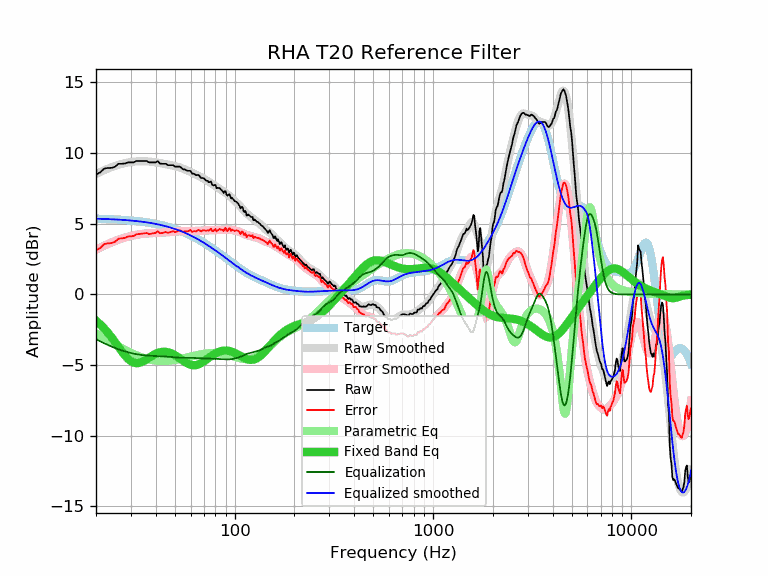

Source data for this figure (header and first rows):
frequency, raw, error, smoothed, error_smoothed, equalization, parametric_eq, equalized_raw, equalized_smoothed, target
20, 8.49, 3.13, 8.52, 3.16, -3.16, -1.85, 5.33, 5.36, 5.36
21, 8.64, 3.29, 8.67, 3.31, -3.31, -2.12, 5.33, 5.35, 5.35
22, 8.91, 3.57, 8.80, 3.45, -3.45, -2.41, 5.46, 5.34, 5.34
23, 8.95, 3.62, 8.91, 3.58, -3.58, -2.72, 5.37, 5.33, 5.33
24, 8.96, 3.64, 9.01, 3.69, -3.69, -3.05, 5.27, 5.32, 5.32
25, 9.05, 3.74, 9.10, 3.79, -3.79, -3.38, 5.26, 5.31, 5.31
26, 9.25, 3.95, 9.18, 3.88, -3.88, -3.72, 5.37, 5.30, 5.30
27, 9.25, 3.97, 9.24, 3.96, -3.96, -4.04, 5.29, 5.28, 5.28
28, 9.27, 4.00, 9.29, 4.03, -4.03, -4.32, 5.24, 5.27, 5.27
29, 9.35, 4.10, 9.34, 4.09, -4.09, -4.55, 5.26, 5.25, 5.25
30, 9.35, 4.12, 9.37, 4.14, -4.14, -4.72, 5.21, 5.23, 5.23
31, 9.35, 4.14, 9.40, 4.19, -4.19, -4.83, 5.16, 5.21, 5.21
32, 9.45, 4.26, 9.42, 4.22, -4.22, -4.86, 5.22, 5.19, 5.19
33, 9.45, 4.28, 9.43, 4.26, -4.26, -4.85, 5.19, 5.17, 5.17
34, 9.45, 4.30, 9.43, 4.28, -4.28, -4.78, 5.17, 5.15, 5.15
35, 9.45, 4.32, 9.43, 4.30, -4.30, -4.69, 5.15, 5.13, 5.13
36, 9.45, 4.35, 9.42, 4.32, -4.32, -4.59, 5.13, 5.10, 5.10
37, 9.35, 4.27, 9.41, 4.33, -4.33, -4.48, 5.02, 5.08, 5.08
38, 9.35, 4.30, 9.39, 4.34, -4.34, -4.37, 5.01, 5.05, 5.05
39, 9.35, 4.33, 9.37, 4.35, -4.35, -4.28, 5.00, 5.02, 5.02
40, 9.35, 4.36, 9.35, 4.36, -4.36, -4.20, 4.99, 4.99, 4.99
41, 9.44, 4.48, 9.33, 4.36, -4.36, -4.14, 5.08, 4.96, 4.96
42, 9.26, 4.33, 9.30, 4.37, -4.37, -4.09, 4.89, 4.93, 4.93
43, 9.25, 4.35, 9.27, 4.38, -4.38, -4.06, 4.87, 4.90, 4.90
44, 9.25, 4.39, 9.25, 4.38, -4.38, -4.05, 4.87, 4.86, 4.86
45, 9.25, 4.42, 9.22, 4.39, -4.39, -4.06, 4.86, 4.83, 4.83
46, 9.15, 4.36, 9.19, 4.40, -4.40, -4.08, 4.75, 4.79, 4.79
47, 9.15, 4.39, 9.17, 4.41, -4.41, -4.12, 4.74, 4.75, 4.75
48, 9.15, 4.43, 9.14, 4.43, -4.43, -4.17, 4.72, 4.72, 4.72
49, 9.15, 4.47, 9.12, 4.44, -4.44, -4.23, 4.71, 4.68, 4.68
50, 9.05, 4.41, 9.09, 4.45, -4.45, -4.30, 4.60, 4.64, 4.64
51, 9.05, 4.46, 9.06, 4.46, -4.46, -4.37, 4.59, 4.59, 4.59
52, 9.05, 4.50, 9.02, 4.47, -4.47, -4.45, 4.58, 4.55, 4.55
53, 9.05, 4.54, 8.99, 4.48, -4.48, -4.53, 4.57, 4.51, 4.51
54, 8.95, 4.49, 8.94, 4.48, -4.48, -4.61, 4.47, 4.46, 4.46
55, 8.85, 4.43, 8.90, 4.48, -4.48, -4.69, 4.37, 4.42, 4.42
56, 8.85, 4.48, 8.85, 4.48, -4.48, -4.77, 4.37, 4.37, 4.37
57, 8.78, 4.46, 8.81, 4.48, -4.48, -4.83, 4.30, 4.32, 4.32
58, 8.75, 4.47, 8.76, 4.48, -4.48, -4.89, 4.27, 4.28, 4.28
59, 8.75, 4.52, 8.71, 4.48, -4.48, -4.94, 4.27, 4.23, 4.23
60, 8.74, 4.56, 8.66, 4.48, -4.48, -4.97, 4.26, 4.18, 4.18
61, 8.55, 4.42, 8.61, 4.49, -4.49, -4.99, 4.06, 4.13, 4.13
62, 8.55, 4.47, 8.57, 4.49, -4.49, -5.01, 4.06, 4.08, 4.08
63, 8.51, 4.48, 8.52, 4.49, -4.49, -5.00, 4.02, 4.03, 4.03
64, 8.43, 4.45, 8.47, 4.50, -4.50, -4.99, 3.93, 3.97, 3.97
65, 8.46, 4.54, 8.42, 4.50, -4.50, -4.97, 3.96, 3.92, 3.92
66, 8.44, 4.57, 8.38, 4.51, -4.51, -4.93, 3.93, 3.87, 3.87
67, 8.32, 4.50, 8.33, 4.51, -4.51, -4.89, 3.81, 3.82, 3.82
68, 8.23, 4.47, 8.28, 4.52, -4.52, -4.84, 3.71, 3.76, 3.76
69, 8.25, 4.54, 8.23, 4.52, -4.52, -4.79, 3.73, 3.71, 3.71
70, 8.21, 4.55, 8.18, 4.53, -4.53, -4.73, 3.68, 3.66, 3.66
71, 8.12, 4.52, 8.13, 4.53, -4.53, -4.67, 3.59, 3.60, 3.60
72, 8.05, 4.50, 8.08, 4.53, -4.53, -4.61, 3.51, 3.55, 3.55
73, 8.05, 4.55, 8.03, 4.54, -4.54, -4.55, 3.51, 3.49, 3.49
74, 7.94, 4.50, 7.98, 4.54, -4.54, -4.48, 3.40, 3.44, 3.44
75, 7.96, 4.57, 7.93, 4.55, -4.55, -4.42, 3.41, 3.39, 3.39
76, 7.99, 4.66, 7.88, 4.55, -4.55, -4.37, 3.44, 3.33, 3.33
77, 7.77, 4.49, 7.83, 4.55, -4.55, -4.31, 3.22, 3.28, 3.28
78, 7.71, 4.49, 7.77, 4.55, -4.55, -4.26, 3.16, 3.22, 3.22
79, 7.74, 4.57, 7.72, 4.55, -4.55, -4.21, 3.19, 3.17, 3.17
... 553 more rows
